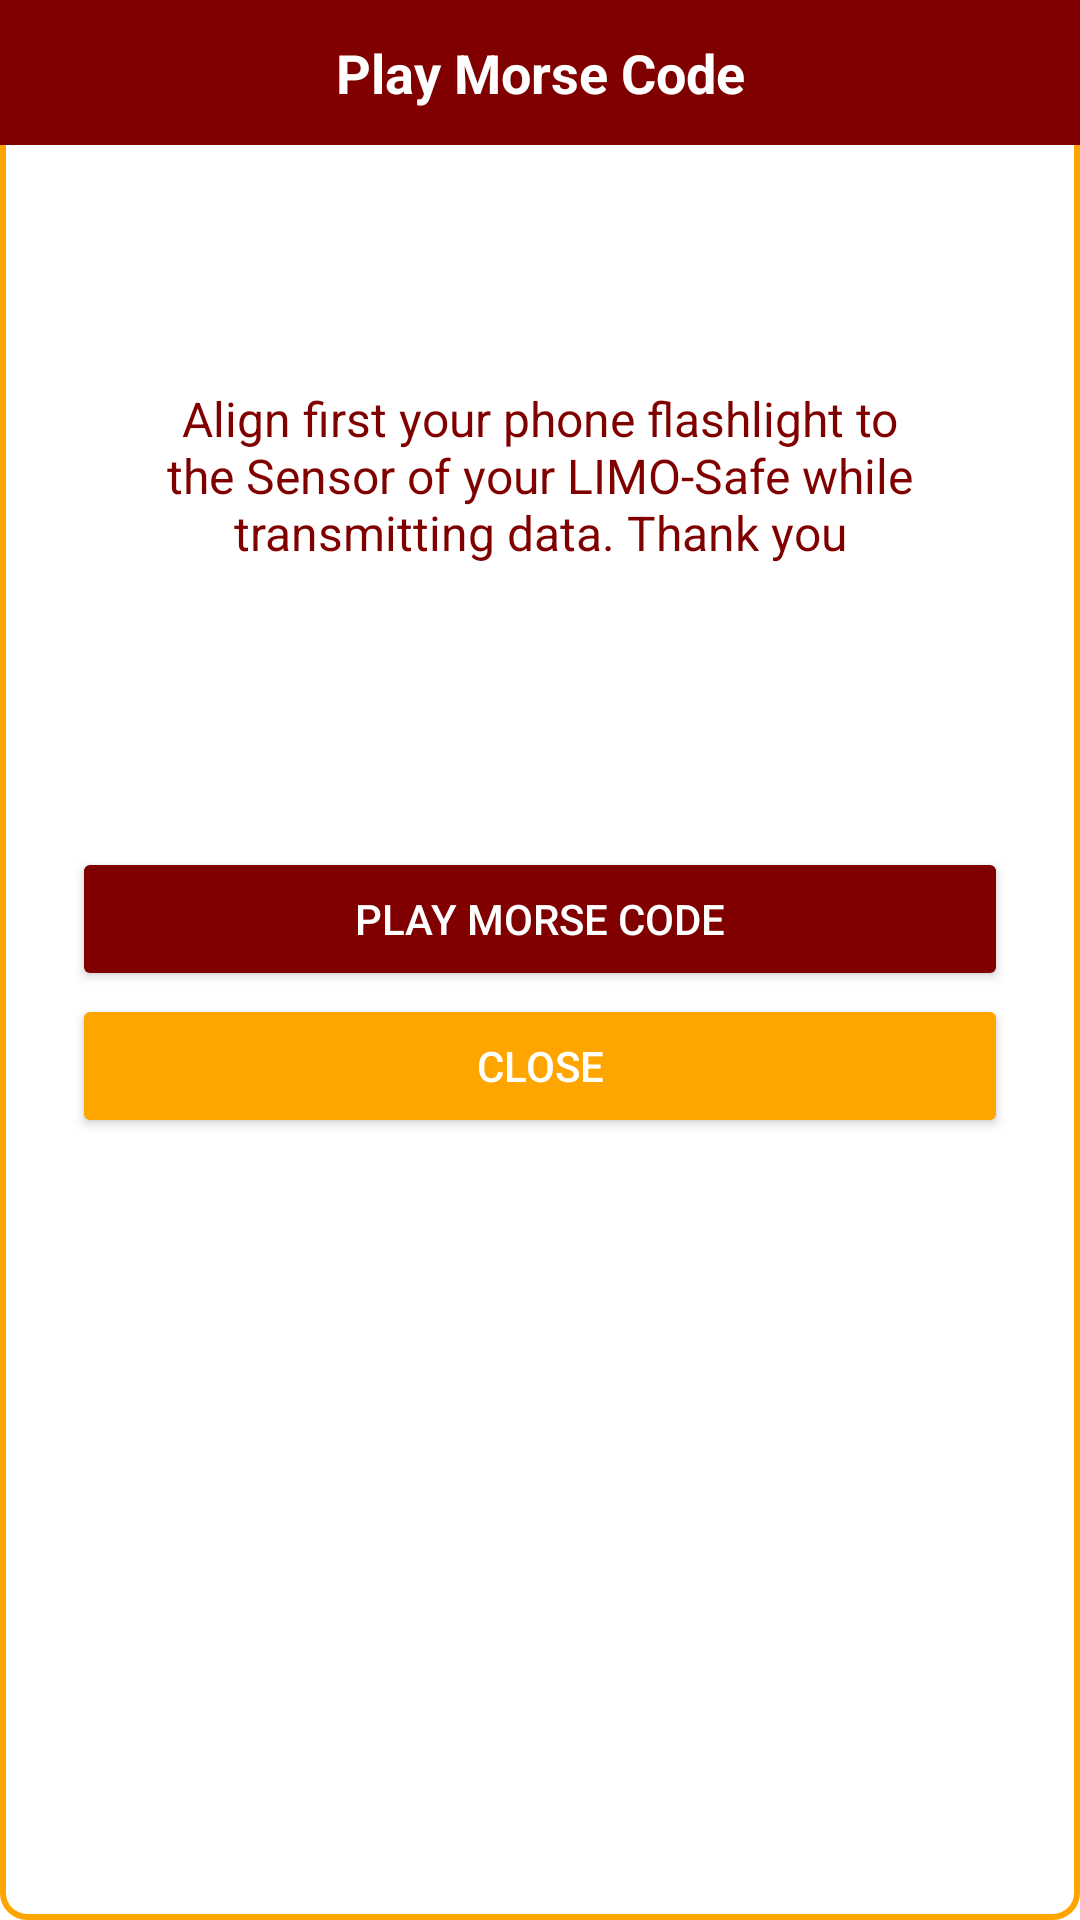

Android layout source for this screen:
<!-- AndroidManifest.xml: application theme Theme.LIMOSafe -->
<!-- res/layout/dialog_morse_code.xml -->
<?xml version="1.0" encoding="utf-8"?>
<LinearLayout xmlns:android="http://schemas.android.com/apk/res/android"
    android:layout_width="match_parent"
    android:layout_height="wrap_content"
    android:orientation="vertical"
    android:background="@drawable/dialog_background">

    
    <TextView
        android:id="@+id/dialogTitle"
        android:layout_width="match_parent"
        android:layout_height="wrap_content"
        android:background="@color/maroon"
        android:gravity="center"
        android:padding="12dp"
        android:text="Play Morse Code"
        android:textColor="@android:color/white"
        android:textSize="18sp"
        android:textStyle="bold" />
        
    <LinearLayout
        android:layout_width="match_parent"
        android:layout_height="wrap_content"
        android:orientation="vertical"
        android:padding="24dp">


    <TextView
        android:id="@+id/codeDisplayText"
        android:layout_width="match_parent"
        android:layout_height="wrap_content"
        android:gravity="center"
        android:textSize="24sp"
        android:textStyle="bold"
        android:textColor="@color/maroon"
        android:layout_marginBottom="24dp" />

    <TextView
        android:layout_width="match_parent"
        android:layout_height="wrap_content"
        android:text="Align first your phone flashlight to the Sensor of your LIMO-Safe while transmitting data. Thank you"
        android:gravity="center"
        android:textSize="16sp"
        android:textColor="@color/maroon"
        android:layout_marginBottom="24dp" />

    <TextView
        android:id="@+id/triesText"
        android:layout_width="match_parent"
        android:layout_height="wrap_content"
        android:gravity="center"
        android:textSize="14sp"
        android:textColor="@color/maroon" />

    <TextView
        android:id="@+id/cooldownText"
        android:layout_width="match_parent"
        android:layout_height="wrap_content"
        android:gravity="center"
        android:textSize="14sp"
        android:textColor="@color/orange"
        android:layout_marginTop="8dp"
        android:layout_marginBottom="24dp" />

    <Button
        android:id="@+id/playButton"
        android:layout_width="match_parent"
        android:layout_height="wrap_content"
        android:text="PLAY MORSE CODE"
        android:backgroundTint="@color/maroon"
        android:textColor="#FFFFFF"
        android:layout_marginBottom="1dp"/>

    <Button
        android:id="@+id/closeButton"
        android:layout_width="match_parent"
        android:layout_height="wrap_content"
        android:text="CLOSE"
        android:backgroundTint="@color/orange"
        android:textColor="@android:color/white"/>
    </LinearLayout>

</LinearLayout>
<!-- resources referenced by this layout -->
<resources>
  <color name="maroon">#800000</color>
  <color name="orange">#FFA500</color>
  <!-- drawable dialog_background (drawable) -->
  <?xml version="1.0" encoding="utf-8"?>
  <shape xmlns:android="http://schemas.android.com/apk/res/android">
      <solid android:color="@color/white" />
      <corners android:radius="8dp" />
      <stroke
          android:width="2dp"
          android:color="@color/orange" />
  </shape>
  <style name="Theme.LIMOSafe" parent="Theme.MaterialComponents.DayNight.DarkActionBar">
          
          <item name="colorPrimary">@color/black</item>
          <item name="colorPrimaryVariant">@color/black</item>
          <item name="colorOnPrimary">@color/white</item>
  
          
          <item name="colorSecondary">@color/black</item>
          <item name="colorSecondaryVariant">@color/black</item>
          <item name="colorOnSecondary">@color/white</item>
  
          
          <item name="android:statusBarColor">?attr/colorPrimaryVariant</item>
  
          
          <item name="editTextStyle">@style/BlackTextEditText</item>
          <item name="android:editTextStyle">@style/BlackTextEditText</item>
  
          
          <item name="materialButtonStyle">@style/BlackButton</item>
      </style>
  <color name="white">#FFFFFFFF</color>
  <color name="black">#FF000000</color>
  <style name="BlackTextEditText" parent="Widget.AppCompat.EditText">
          <item name="android:textColor">@android:color/black</item>
          <item name="android:textColorHint">#808080</item>
          <item name="android:background">@android:color/white</item>
      </style>
  <style name="BlackButton" parent="Widget.MaterialComponents.Button">
          <item name="backgroundTint">@android:color/black</item>
          <item name="android:textColor">@android:color/white</item>
          <item name="cornerRadius">25dp</item>
      </style>
</resources>
